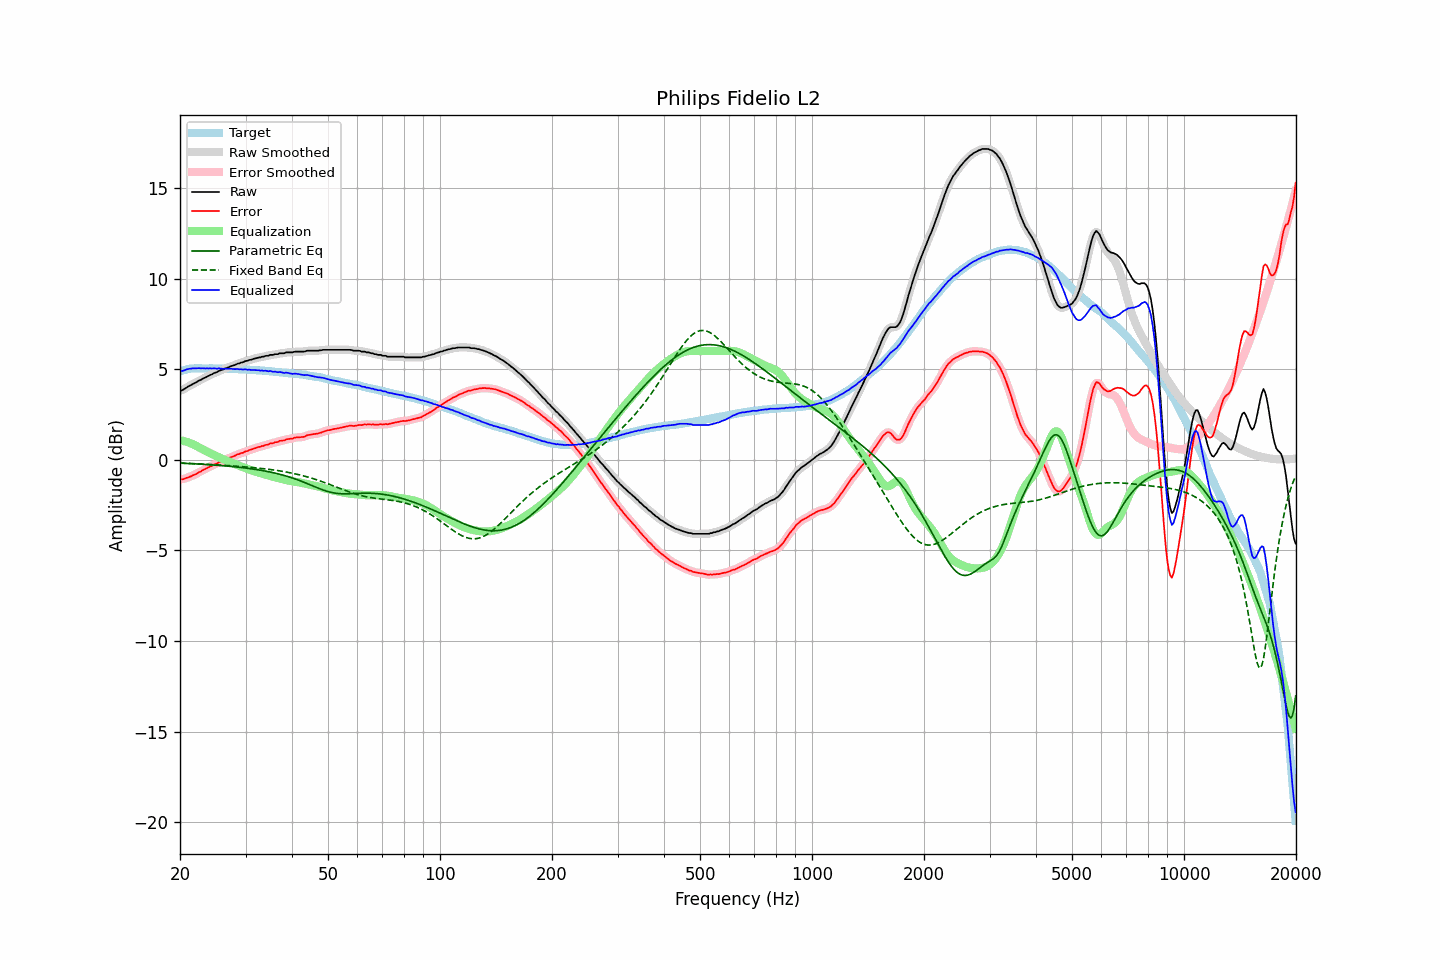

The table this chart was drawn from, first rows:
frequency, raw, error, smoothed, error_smoothed, equalization, parametric_eq, fixed_band_eq, equalized_raw, equalized_smoothed, target
20.00, 3.82, -1.06, 3.81, -1.07, 1.08, -0.18, -0.18, 4.90, 4.89, 4.88
20.20, 3.83, -1.08, 3.84, -1.06, 1.06, -0.18, -0.18, 4.89, 4.91, 4.91
20.40, 3.87, -1.07, 3.88, -1.05, 1.05, -0.19, -0.18, 4.91, 4.93, 4.94
20.61, 3.93, -1.03, 3.93, -1.03, 1.02, -0.19, -0.19, 4.95, 4.95, 4.95
20.81, 3.99, -1.00, 3.99, -1.00, 1.00, -0.20, -0.19, 4.99, 4.98, 4.99
21.02, 4.04, -0.98, 4.04, -0.97, 0.97, -0.20, -0.20, 5.01, 5.01, 5.01
21.23, 4.09, -0.94, 4.09, -0.94, 0.94, -0.20, -0.20, 5.03, 5.02, 5.02
21.44, 4.13, -0.90, 4.14, -0.90, 0.90, -0.21, -0.20, 5.03, 5.04, 5.03
21.66, 4.19, -0.86, 4.18, -0.86, 0.86, -0.21, -0.21, 5.05, 5.04, 5.04
21.87, 4.23, -0.81, 4.23, -0.82, 0.82, -0.22, -0.21, 5.05, 5.05, 5.04
22.09, 4.27, -0.78, 4.28, -0.77, 0.77, -0.22, -0.22, 5.04, 5.05, 5.05
22.31, 4.33, -0.72, 4.32, -0.73, 0.73, -0.23, -0.22, 5.06, 5.05, 5.05
22.54, 4.38, -0.67, 4.37, -0.68, 0.68, -0.23, -0.22, 5.06, 5.05, 5.05
22.76, 4.41, -0.64, 4.42, -0.63, 0.63, -0.24, -0.23, 5.04, 5.05, 5.05
22.99, 4.47, -0.57, 4.46, -0.58, 0.58, -0.24, -0.23, 5.05, 5.05, 5.04
23.22, 4.51, -0.53, 4.51, -0.53, 0.54, -0.25, -0.24, 5.05, 5.05, 5.04
23.45, 4.55, -0.49, 4.55, -0.49, 0.49, -0.25, -0.24, 5.04, 5.04, 5.04
23.69, 4.60, -0.44, 4.60, -0.44, 0.45, -0.26, -0.25, 5.04, 5.04, 5.04
23.92, 4.64, -0.40, 4.64, -0.40, 0.40, -0.27, -0.25, 5.04, 5.04, 5.04
24.16, 4.69, -0.36, 4.69, -0.36, 0.36, -0.27, -0.26, 5.05, 5.04, 5.05
24.40, 4.72, -0.33, 4.73, -0.32, 0.32, -0.28, -0.26, 5.04, 5.04, 5.05
24.65, 4.78, -0.26, 4.77, -0.28, 0.27, -0.28, -0.27, 5.05, 5.04, 5.04
24.89, 4.81, -0.23, 4.81, -0.23, 0.23, -0.29, -0.27, 5.04, 5.04, 5.04
25.14, 4.84, -0.20, 4.85, -0.19, 0.19, -0.30, -0.28, 5.03, 5.04, 5.04
25.39, 4.90, -0.14, 4.89, -0.15, 0.15, -0.30, -0.28, 5.05, 5.04, 5.04
25.65, 4.93, -0.11, 4.93, -0.11, 0.11, -0.31, -0.29, 5.04, 5.03, 5.04
25.91, 4.96, -0.07, 4.96, -0.07, 0.07, -0.32, -0.29, 5.03, 5.03, 5.03
26.16, 4.99, -0.04, 5.00, -0.03, 0.03, -0.33, -0.30, 5.02, 5.03, 5.03
26.43, 5.04, 0.01, 5.03, 0.01, -0.01, -0.33, -0.31, 5.03, 5.02, 5.03
26.69, 5.07, 0.04, 5.07, 0.04, -0.04, -0.34, -0.31, 5.03, 5.02, 5.02
26.96, 5.10, 0.07, 5.11, 0.08, -0.08, -0.35, -0.32, 5.02, 5.03, 5.02
27.23, 5.14, 0.12, 5.14, 0.12, -0.12, -0.36, -0.32, 5.02, 5.02, 5.02
27.50, 5.18, 0.16, 5.17, 0.15, -0.15, -0.37, -0.33, 5.03, 5.02, 5.02
27.77, 5.20, 0.19, 5.20, 0.19, -0.19, -0.37, -0.34, 5.01, 5.01, 5.01
28.05, 5.23, 0.22, 5.24, 0.23, -0.23, -0.38, -0.34, 5.00, 5.01, 5.01
28.33, 5.27, 0.27, 5.27, 0.26, -0.26, -0.39, -0.35, 5.01, 5.00, 5.00
28.62, 5.31, 0.31, 5.30, 0.30, -0.30, -0.40, -0.36, 5.01, 5.00, 5.00
28.90, 5.32, 0.32, 5.33, 0.34, -0.33, -0.41, -0.36, 4.99, 5.00, 5.00
29.19, 5.37, 0.38, 5.36, 0.36, -0.37, -0.42, -0.37, 5.00, 4.99, 4.99
29.48, 5.38, 0.38, 5.39, 0.40, -0.40, -0.43, -0.38, 4.98, 4.99, 5.00
29.78, 5.42, 0.43, 5.42, 0.43, -0.43, -0.44, -0.39, 4.99, 4.99, 4.99
30.08, 5.46, 0.47, 5.45, 0.46, -0.46, -0.45, -0.39, 4.99, 4.98, 4.98
30.38, 5.46, 0.49, 5.48, 0.50, -0.50, -0.47, -0.40, 4.96, 4.98, 4.97
30.68, 5.51, 0.54, 5.50, 0.53, -0.53, -0.48, -0.41, 4.98, 4.97, 4.97
30.99, 5.52, 0.56, 5.52, 0.56, -0.56, -0.49, -0.42, 4.96, 4.96, 4.96
31.30, 5.55, 0.59, 5.55, 0.59, -0.59, -0.50, -0.42, 4.96, 4.96, 4.96
31.61, 5.58, 0.62, 5.57, 0.62, -0.62, -0.51, -0.43, 4.96, 4.95, 4.96
31.93, 5.60, 0.65, 5.60, 0.65, -0.65, -0.53, -0.44, 4.95, 4.95, 4.95
32.24, 5.62, 0.68, 5.62, 0.68, -0.68, -0.54, -0.45, 4.94, 4.94, 4.94
32.57, 5.65, 0.71, 5.64, 0.71, -0.70, -0.56, -0.46, 4.94, 4.94, 4.94
32.89, 5.65, 0.72, 5.66, 0.73, -0.73, -0.57, -0.47, 4.92, 4.93, 4.93
33.22, 5.69, 0.77, 5.68, 0.75, -0.76, -0.59, -0.48, 4.93, 4.92, 4.92
33.55, 5.69, 0.77, 5.70, 0.78, -0.78, -0.60, -0.49, 4.91, 4.92, 4.92
33.89, 5.73, 0.82, 5.72, 0.81, -0.81, -0.62, -0.50, 4.92, 4.91, 4.91
34.23, 5.74, 0.83, 5.74, 0.83, -0.83, -0.64, -0.51, 4.91, 4.90, 4.91
34.57, 5.74, 0.84, 5.76, 0.86, -0.86, -0.65, -0.52, 4.88, 4.90, 4.90
34.92, 5.79, 0.90, 5.77, 0.88, -0.88, -0.67, -0.53, 4.90, 4.89, 4.88
35.27, 5.79, 0.91, 5.79, 0.91, -0.91, -0.69, -0.54, 4.88, 4.88, 4.88
35.62, 5.79, 0.92, 5.81, 0.94, -0.93, -0.71, -0.56, 4.86, 4.87, 4.87
35.97, 5.83, 0.97, 5.81, 0.95, -0.96, -0.73, -0.57, 4.87, 4.85, 4.86
... 635 more rows
